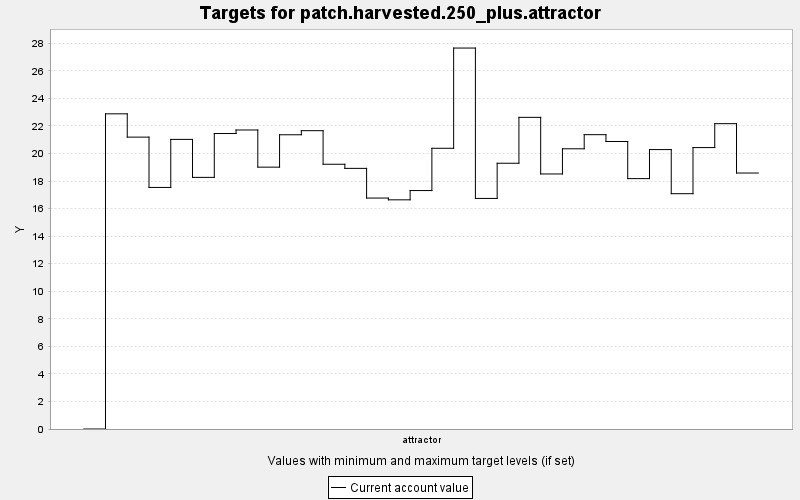

The data file committed next to this chart (first rows):
TARGET, PERIOD, YEAR, PERIODWIDTH, MINIMUM, MAXIMUM, MINWEIGHT, MAXWEIGHT, CURRENT, SUMMARY
patch.harvested.250_plus.attractor, 0, 0, 10.0, 250.0, 9999999, 1.0, 1.0, 0.0, 0.0
patch.harvested.250_plus.attractor, 1, 10, 10.0, 250.0, 9999999, 1.0, 1.0, 22.88, 0.0
patch.harvested.250_plus.attractor, 2, 20, 10.0, 250.0, 9999999, 1.0, 1.0, 21.19, 0.0
patch.harvested.250_plus.attractor, 3, 30, 10.0, 250.0, 9999999, 1.0, 1.0, 17.53, 0.0
patch.harvested.250_plus.attractor, 4, 40, 10.0, 250.0, 9999999, 1.0, 1.0, 21.02, 0.0
patch.harvested.250_plus.attractor, 5, 50, 10.0, 250.0, 9999999, 1.0, 1.0, 18.26, 0.0
patch.harvested.250_plus.attractor, 6, 60, 10.0, 250.0, 9999999, 1.0, 1.0, 21.45, 0.0
patch.harvested.250_plus.attractor, 7, 70, 10.0, 250.0, 9999999, 1.0, 1.0, 21.7, 0.0
patch.harvested.250_plus.attractor, 8, 80, 10.0, 250.0, 9999999, 1.0, 1.0, 19.01, 0.0
patch.harvested.250_plus.attractor, 9, 90, 10.0, 250.0, 9999999, 1.0, 1.0, 21.36, 0.0
patch.harvested.250_plus.attractor, 10, 100, 10.0, 250.0, 9999999, 1.0, 1.0, 21.65, 0.0
patch.harvested.250_plus.attractor, 11, 110, 10.0, 250.0, 9999999, 1.0, 1.0, 19.22, 0.0
patch.harvested.250_plus.attractor, 12, 120, 10.0, 250.0, 9999999, 1.0, 1.0, 18.92, 0.0
patch.harvested.250_plus.attractor, 13, 130, 10.0, 250.0, 9999999, 1.0, 1.0, 16.76, 0.0
patch.harvested.250_plus.attractor, 14, 140, 10.0, 250.0, 9999999, 1.0, 1.0, 16.64, 0.0
patch.harvested.250_plus.attractor, 15, 150, 10.0, 250.0, 9999999, 1.0, 1.0, 17.31, 0.0
patch.harvested.250_plus.attractor, 16, 160, 10.0, 250.0, 9999999, 1.0, 1.0, 20.38, 0.0
patch.harvested.250_plus.attractor, 17, 170, 10.0, 250.0, 9999999, 1.0, 1.0, 27.65, 0.0
patch.harvested.250_plus.attractor, 18, 180, 10.0, 250.0, 9999999, 1.0, 1.0, 16.74, 0.0
patch.harvested.250_plus.attractor, 19, 190, 10.0, 250.0, 9999999, 1.0, 1.0, 19.29, 0.0
patch.harvested.250_plus.attractor, 20, 200, 10.0, 250.0, 9999999, 1.0, 1.0, 22.62, 0.0
patch.harvested.250_plus.attractor, 21, 210, 10.0, 250.0, 9999999, 1.0, 1.0, 18.51, 0.0
patch.harvested.250_plus.attractor, 22, 220, 10.0, 250.0, 9999999, 1.0, 1.0, 20.34, 0.0
patch.harvested.250_plus.attractor, 23, 230, 10.0, 250.0, 9999999, 1.0, 1.0, 21.36, 0.0
patch.harvested.250_plus.attractor, 24, 240, 10.0, 250.0, 9999999, 1.0, 1.0, 20.87, 0.0
patch.harvested.250_plus.attractor, 25, 250, 10.0, 250.0, 9999999, 1.0, 1.0, 18.17, 0.0
patch.harvested.250_plus.attractor, 26, 260, 10.0, 250.0, 9999999, 1.0, 1.0, 20.28, 0.0
patch.harvested.250_plus.attractor, 27, 270, 10.0, 250.0, 9999999, 1.0, 1.0, 17.08, 0.0
patch.harvested.250_plus.attractor, 28, 280, 10.0, 250.0, 9999999, 1.0, 1.0, 20.43, 0.0
patch.harvested.250_plus.attractor, 29, 290, 10.0, 250.0, 9999999, 1.0, 1.0, 22.16, 0.0
patch.harvested.250_plus.attractor, 30, 300, 10.0, 250.0, 9999999, 1.0, 1.0, 18.58, 0.0
